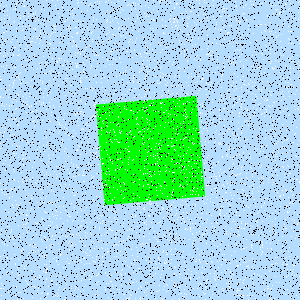

The data file committed next to this chart (first rows):
Type, X, Y
Salt, 87, 88
Salt, 43, 97
Salt, 271, 264
Salt, 71, 36
Salt, 170, 15
Salt, 105, 290
Salt, 136, 260
Salt, 297, 224
Salt, 205, 299
Salt, 248, 70
Salt, 299, 140
Salt, 214, 61
Salt, 269, 61
Salt, 176, 129
Salt, 69, 214
Salt, 273, 41
Salt, 94, 201
Salt, 35, 222
Salt, 95, 294
Salt, 160, 45
Salt, 77, 112
Salt, 130, 283
Salt, 218, 143
Salt, 162, 209
Salt, 131, 51
Salt, 107, 33
Salt, 205, 14
Salt, 133, 101
Salt, 39, 275
Salt, 286, 276
Salt, 75, 55
Salt, 110, 160
Salt, 129, 229
Salt, 114, 132
Salt, 223, 206
Salt, 123, 240
Salt, 133, 111
Salt, 235, 224
Salt, 79, 241
Salt, 171, 215
Salt, 76, 150
Salt, 94, 243
Salt, 188, 18
Salt, 56, 207
Salt, 297, 169
Salt, 73, 220
Salt, 172, 196
Salt, 23, 219
Salt, 149, 37
Salt, 216, 24
Salt, 117, 100
Salt, 186, 286
Salt, 99, 196
Salt, 87, 28
Salt, 191, 219
Salt, 33, 144
Salt, 50, 132
Salt, 112, 286
Salt, 275, 183
Salt, 121, 275
... 8,940 more rows
